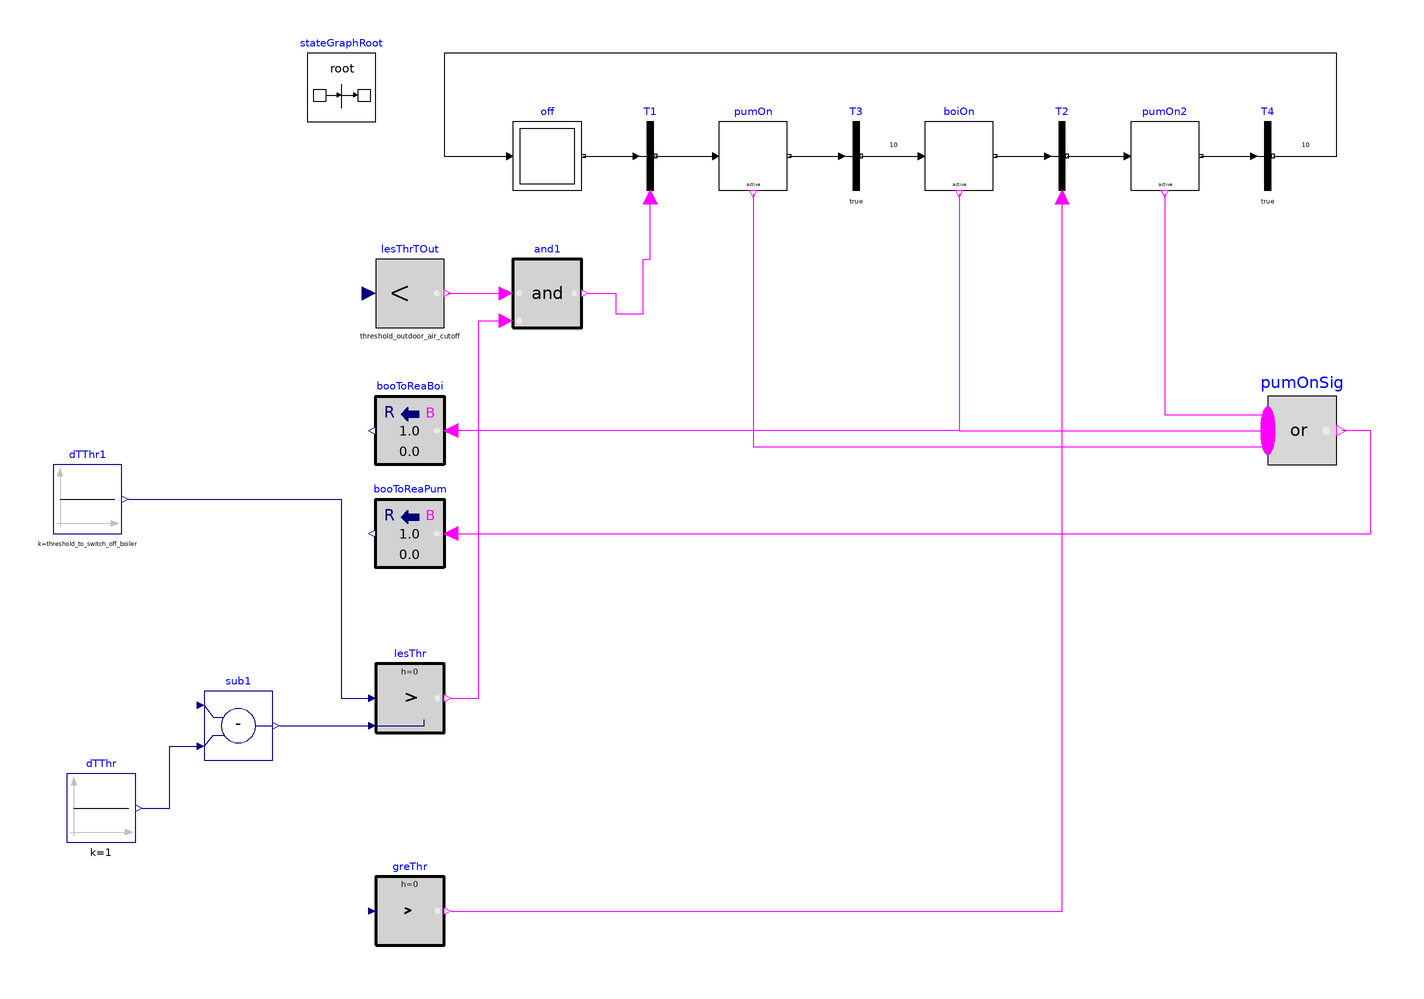

This picture is the connection diagram that the Modelica source below describes through its graphical annotations.

partial model PartialBoilerControl
        parameter Modelica.Units.SI.Temperature TSup_nominal=80 + 273.15
          "Check for temperature at the bottom of the tank";
        parameter Modelica.Units.SI.Temperature threshold_outdoor_air_cutoff=15 +
            273.15 "Output true if outdoor air is below heating cut-off limit";
        parameter Modelica.Units.SI.Temperature threshold_to_switch_off_boiler=15
             + 273.15 "Threshold to switch boiler off";
        Buildings.Controls.OBC.CDL.Reals.GreaterThreshold greThr(t=
        TSup_nominal + 5) "Check for temperature at the bottom of the tank"
          annotation (
      Placement(transformation(extent={{-114,-142},{-94,-122}})));
        Buildings.Controls.OBC.CDL.Conversions.BooleanToReal booToReaPum
          "Signal converter for pump" annotation (Placement(transformation(
          extent={{-94,-32},{-114,-12}})));
        Buildings.Controls.OBC.CDL.Reals.Greater lesThr
          "Check for temperature at the top of the tank" annotation (
      Placement(transformation(extent={{-114,-80},{-94,-60}})));
        Modelica.Blocks.MathBoolean.Or pumOnSig(nu=3)
          "Signal for pump being on"
          annotation (Placement(transformation(extent={{146,-2},{166,18}})));
        Buildings.Controls.OBC.CDL.Conversions.BooleanToReal booToReaBoi
          "Signal converter for boiler"
          annotation (Placement(transformation(extent={{-94,-2},{-114,18}})));
        Buildings.Controls.OBC.CDL.Reals.Sources.Constant dTThr(k=1)
          "Threshold to switch boiler off" annotation (Placement(
        transformation(extent={{-204,-112},{-184,-92}})));
        Buildings.Controls.OBC.CDL.Reals.Subtract sub1 annotation (Placement(
        transformation(extent={{-164,-88},{-144,-68}})));
        Modelica.Blocks.Logical.LessThreshold lesThrTOut(threshold=
              threshold_outdoor_air_cutoff)
          "Output true if outdoor air is below heating cut-off limit"
          annotation (Placement(transformation(extent={{-114,38},{-94,58}})));
        Buildings.Controls.OBC.CDL.Logical.And and1
          "Logical test to enable pump and subsequently the boiler"
          annotation (Placement(transformation(extent={{-74,38},{-54,58}})));
        Modelica.StateGraph.InitialStep off(nIn=1, nOut=1)
                      "Pump and furnace off"
          annotation (Placement(transformation(extent={{-74,78},{-54,98}})));
        Modelica.StateGraph.TransitionWithSignal T1 "Transition to pump on"
          annotation (Placement(transformation(extent={{-44,78},{-24,98}})));
        Modelica.StateGraph.StepWithSignal pumOn(nIn=1, nOut=1)
                           "Pump on"
          annotation (Placement(transformation(extent={{-14,78},{6,98}})));
        Modelica.StateGraph.Transition T3(enableTimer=true, waitTime=10)
          "Transition to boiler on"
          annotation (Placement(transformation(extent={{16,78},{36,98}})));
        Modelica.StateGraph.StepWithSignal boiOn(nIn=1, nOut=1)
                           "Boiler on"
          annotation (Placement(transformation(extent={{46,78},{66,98}})));
        Modelica.StateGraph.TransitionWithSignal T2
          "Transition that switches boiler off"
          annotation (Placement(transformation(extent={{76,78},{96,98}})));
        Modelica.StateGraph.StepWithSignal pumOn2(nIn=1, nOut=1)
                            "Pump on"
          annotation (Placement(transformation(extent={{106,78},{126,98}})));
        Modelica.StateGraph.Transition T4(enableTimer=true, waitTime=10)
          "Transition to boiler on"
          annotation (Placement(transformation(extent={{136,78},{156,98}})));
        inner Modelica.StateGraph.StateGraphRoot stateGraphRoot
          "Root of the state graph" annotation (Placement(transformation(
          extent={{-134,98},{-114,118}})));
        Buildings.Controls.OBC.CDL.Reals.Sources.Constant dTThr1(k=
              threshold_to_switch_off_boiler) "Threshold to switch boiler off"
          annotation (Placement(
        transformation(extent={{-208,-22},{-188,-2}})));
      equation
        connect(
          booToReaPum.u, pumOnSig.y)
                     annotation (Line(
      points={{-92,-22},{176,-22},{176,8},{167.5,8}},
      color={255,0,255},
      smooth=Smooth.None));
        connect(
          sub1.y, lesThr.u2)
             annotation (Line(
      points={{-142,-78},{-116,-78}},
      color={0,0,127},
      smooth=Smooth.None));
        connect(
          dTThr.y, sub1.u2)
            annotation (Line(
      points={{-182,-102},{-174,-102},{-174,-84},{-166,-84}},
      color={0,0,127},
      smooth=Smooth.None));
        connect(
          lesThr.y, and1.u2)
             annotation (Line(
      points={{-92,-70},{-84,-70},{-84,40},{-76,40}},
      color={255,0,255},
      smooth=Smooth.None));
        connect(
          lesThrTOut.y, and1.u1)
                 annotation (Line(
      points={{-93,48},{-76,48}},
      color={255,0,255},
      smooth=Smooth.None));
        connect(
          and1.y, T1.condition)
                annotation (Line(points={{-52,48},{-44,48},{-44,42},{-36,
          42},{-36,58},{-34,58},{-34,76}}, color={255,0,255}));
        connect(
          greThr.y, T2.condition)
                  annotation (Line(points={{-92,-132},{86,-132},{86,76}},
        color={255,0,255}));
        connect(
          boiOn.active, booToReaBoi.u)
                       annotation (Line(points={{56,77},{56,8},{-92,8}},
        color={255,0,255}));
        connect(
          pumOn2.active, pumOnSig.u[1])
                        annotation (Line(points={{116,77},{116,12.6667},{146,12.6667}},
           color={255,0,255}));
        connect(
          boiOn.active, pumOnSig.u[2])
                       annotation (Line(points={{56,77},{56,8},{146,8}},
        color={255,0,255}));
        connect(
          pumOn.active, pumOnSig.u[3])
                       annotation (Line(points={{-4,77},{-4,3.33333},{146,3.33333}},
                         color={255,0,255}));
        connect(
          off.outPort[1], T1.inPort)
          annotation (Line(points={{-53.5,88},{-38,88}}, color={0,0,0}));
        connect(
          T1.outPort, pumOn.inPort[1])
          annotation (Line(points={{-32.5,88},{-15,88}}, color={0,0,0}));
        connect(
          pumOn.outPort[1], T3.inPort)
                       annotation (Line(points={{6.5,88},{22,88}},
                     color={0,0,0}));
        connect(
          T3.outPort, boiOn.inPort[1])
          annotation (Line(points={{27.5,88},{45,88}}, color={0,0,0}));
        connect(
          boiOn.outPort[1], T2.inPort)
          annotation (Line(points={{66.5,88},{82,88}}, color={0,0,0}));
        connect(
          T2.outPort, pumOn2.inPort[1])
          annotation (Line(points={{87.5,88},{105,88}}, color={0,0,0}));
        connect(
          pumOn2.outPort[1], T4.inPort)
          annotation (Line(points={{126.5,88},{142,88}}, color={0,0,0}));
        connect(
          T4.outPort, off.inPort[1])
                     annotation (Line(points={{147.5,88},{166,88},{166,118},
          {-94,118},{-94,88},{-75,88}},
                                color={0,0,0}));
        connect(dTThr1.y, lesThr.u1)
                       annotation (Line(points={{-186,-12},{-124,-12},{
          -124,-70},{-116,-70}}, color={0,0,127}));
        annotation (Icon(coordinateSystem(preserveAspectRatio=false, extent={
            {-260,-180},{260,160}})), Diagram(coordinateSystem(
          preserveAspectRatio=false, extent={{-260,-180},{260,160}})));
      end PartialBoilerControl;